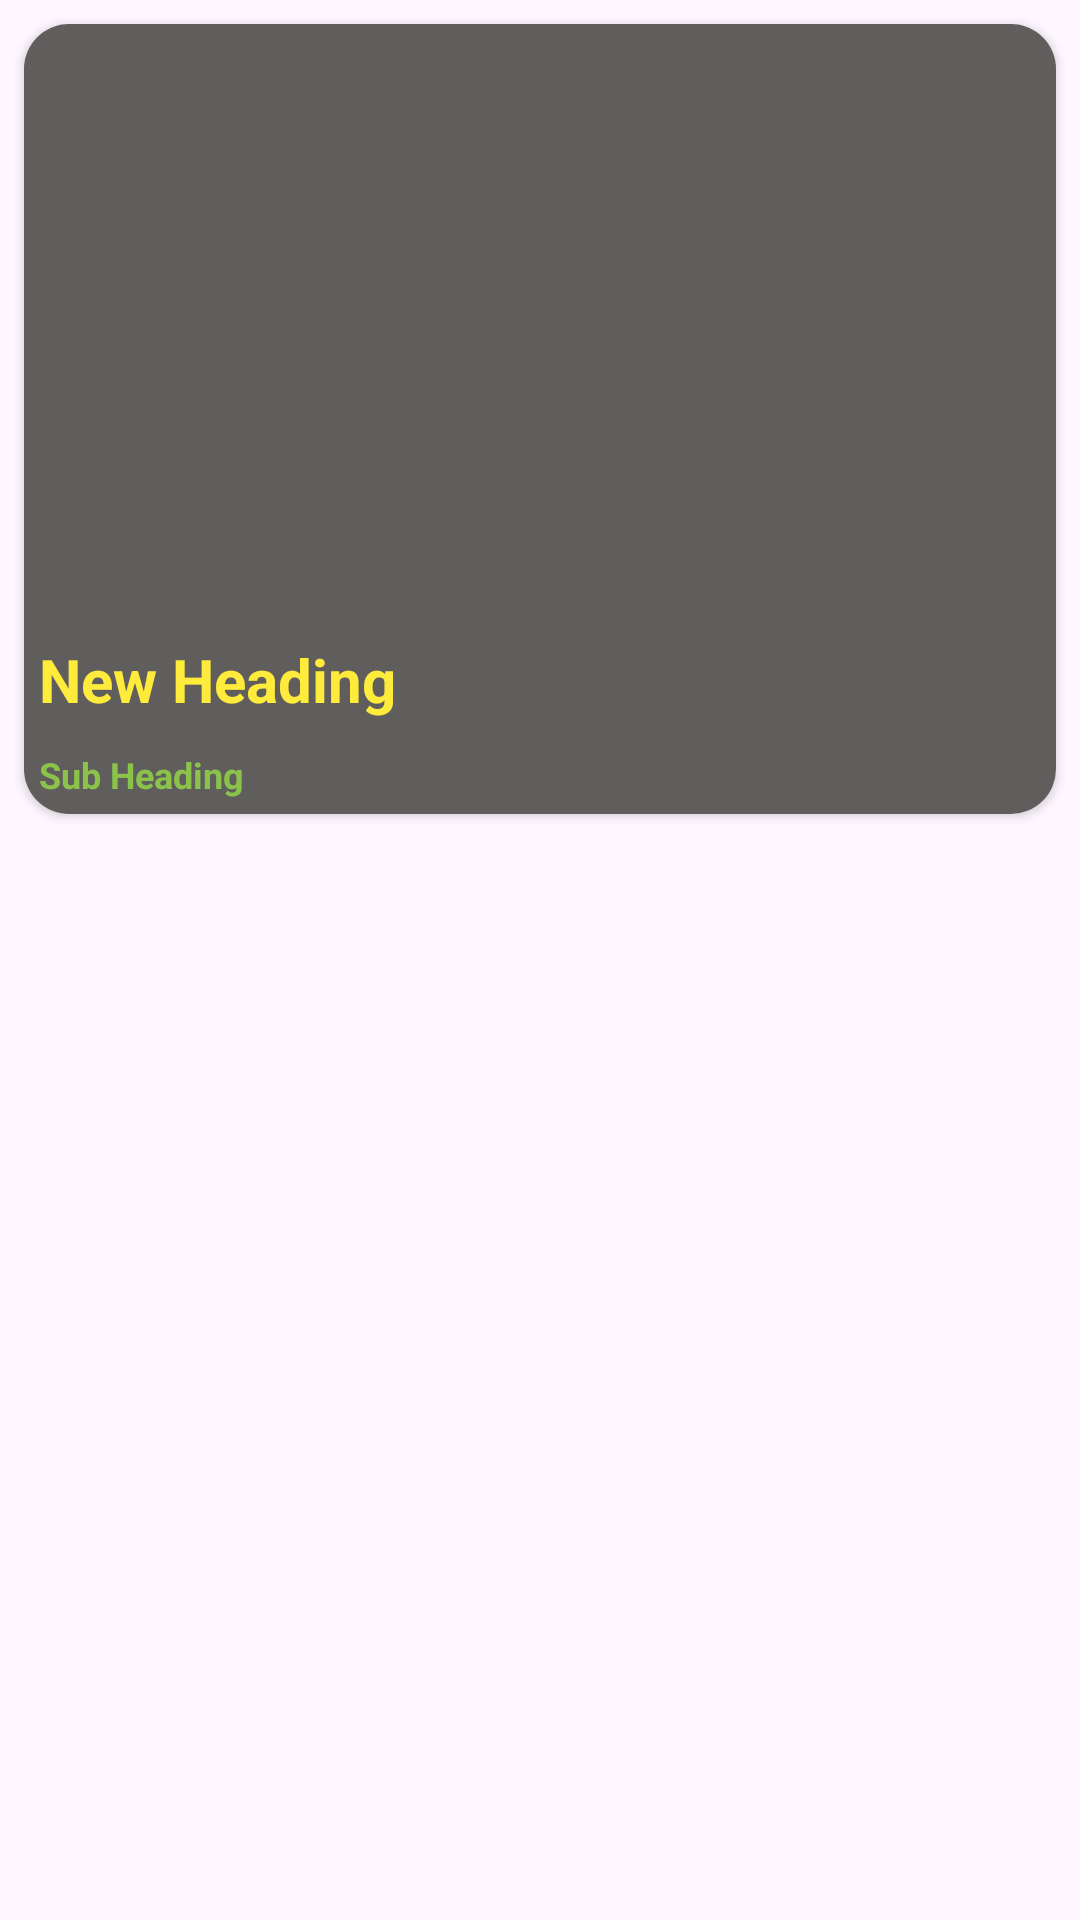

Reconstruct the res/layout file that produces this screen, plus the resources it refers to.
<!-- AndroidManifest.xml: application theme Theme.MVVMAPICALl -->
<!-- res/layout/categories.xml -->
<?xml version="1.0" encoding="utf-8"?>
<androidx.constraintlayout.widget.ConstraintLayout xmlns:android="http://schemas.android.com/apk/res/android"
    xmlns:app="http://schemas.android.com/apk/res-auto"
    android:layout_width="match_parent"
    android:layout_height="match_parent">


    <androidx.cardview.widget.CardView
        android:id="@+id/news_card"
        android:layout_width="0dp"
        android:layout_height="wrap_content"
        android:layout_margin="8dp"
        android:layout_marginStart="8dp"
        android:layout_marginEnd="8dp"
        app:cardCornerRadius="15dp"
        app:layout_constraintEnd_toEndOf="parent"
        app:layout_constraintStart_toStartOf="parent"
        app:layout_constraintTop_toTopOf="parent">

        <ProgressBar
            android:id="@+id/pbar"
            android:layout_width="match_parent"
            android:layout_height="wrap_content"
            android:visibility="gone">

        </ProgressBar>


        <RelativeLayout
            android:layout_width="match_parent"
            android:layout_height="wrap_content"
            android:background="#605D5D">

            <ImageView
                android:id="@+id/news_poster"
                android:layout_width="400dp"
                android:layout_height="200dp"
                android:scaleType="centerCrop">

            </ImageView>

            <TextView
                android:id="@+id/heading"
                android:layout_width="match_parent"
                android:layout_height="wrap_content"
                android:layout_below="@id/news_poster"
                android:layout_margin="5dp"
                android:maxLines="2"
                android:text="New Heading"
                android:textColor="#FFEB3B"
                android:textSize="20dp"
                android:textStyle="bold"
                >

            </TextView>

            <TextView
                android:id="@+id/subtitle"
                android:layout_width="match_parent"
                android:layout_height="wrap_content"
                android:layout_below="@id/heading"
                android:layout_marginStart="5dp"
                android:layout_marginTop="5dp"
                android:layout_marginEnd="5dp"
                android:layout_marginBottom="5dp"
                android:maxLines="2"
                android:text="Sub Heading"
                android:textColor="#8BC34A"
                android:textSize="12dp"
                android:textStyle="bold">

            </TextView>

        </RelativeLayout>

    </androidx.cardview.widget.CardView>
</androidx.constraintlayout.widget.ConstraintLayout>
<!-- resources referenced by this layout -->
<resources>
  <style name="Theme.MVVMAPICALl" parent="Base.Theme.MVVMAPICALl" />
  <style name="Base.Theme.MVVMAPICALl" parent="Theme.Material3.DayNight.NoActionBar">
          
          
      </style>
</resources>
